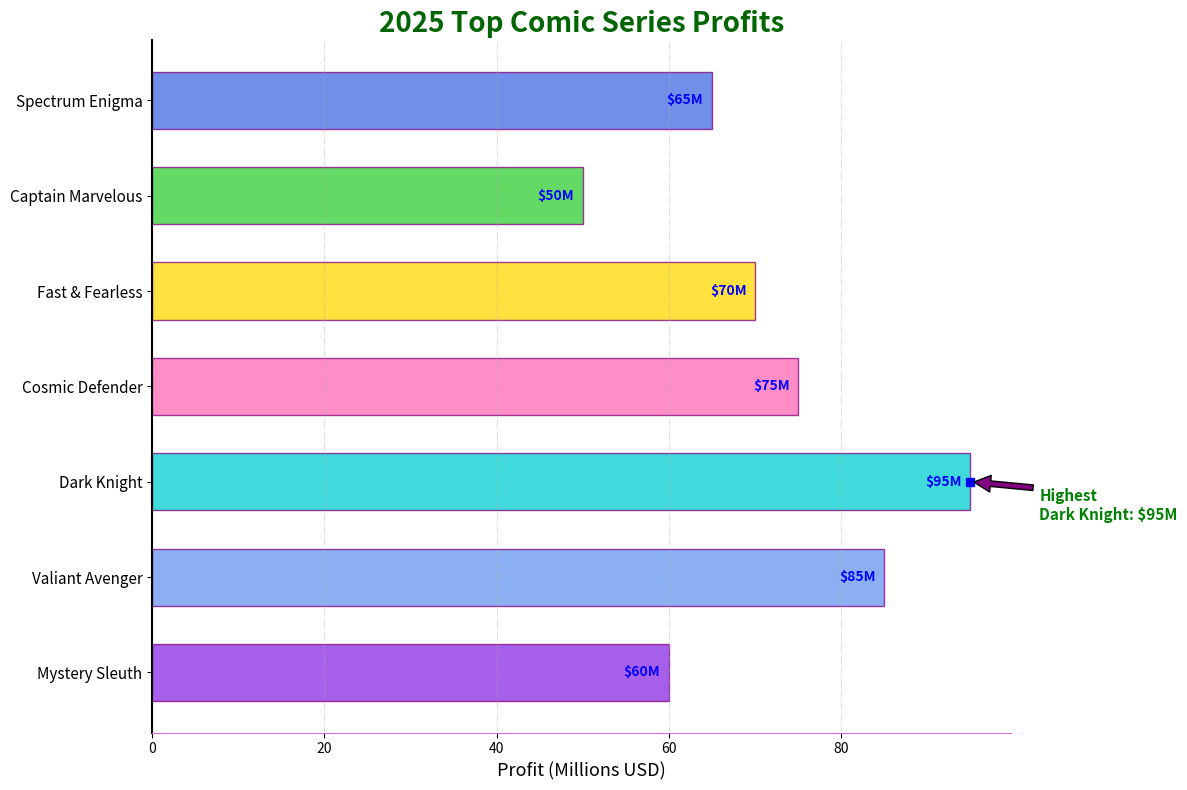

Python code for this plot:
import matplotlib.pyplot as plt
import numpy as np

comic_series = [
    'Mystery Sleuth',         # Position changed
    'Valiant Avenger',
    'Dark Knight',            # Position changed
    'Cosmic Defender',        # Position changed
    'Fast & Fearless',
    'Captain Marvelous',
    'Spectrum Enigma'
]
annual_profits = [60, 85, 95, 75, 70, 50, 65]  # Corresponding profits shuffled

fig, ax = plt.subplots(figsize=(12, 8))

colors = ['#8A2BE2', '#6495ED', '#00CED1', '#FF69B4', '#FFD700', '#32CD32', '#4169E1']  # Color order changed

bars = ax.barh(np.arange(len(comic_series)), annual_profits, color=colors, edgecolor='purple', height=0.6, alpha=0.75)

for bar in bars:
    ax.annotate(f"${bar.get_width()}M", 
                 xy=(bar.get_width() - 1, bar.get_y() + bar.get_height() / 2),
                 va='center', ha='right', color='blue', fontsize=10, fontweight='bold')

ax.set_title('2025 Top Comic Series Profits', fontsize=20, fontweight='bold', color='darkgreen')
ax.set_xlabel('Profit (Millions USD)', fontsize=13)
ax.set_yticks(np.arange(len(comic_series)))
ax.set_yticklabels(comic_series, fontsize=11)

ax.grid(axis='x', linestyle='-.', alpha=0.4)

ax.spines['bottom'].set_color('orchid')
ax.spines['top'].set_visible(False)
ax.spines['left'].set_linewidth(1.5)
ax.spines['right'].set_visible(False)

max_profit = max(annual_profits)
max_profit_series = comic_series[annual_profits.index(max_profit)]

ax.plot([max_profit], [annual_profits.index(max_profit)], 'bs')
ax.annotate(f"Highest\n{max_profit_series}: ${max_profit}M",
             xy=(max_profit, annual_profits.index(max_profit)),
             xytext=(max_profit+8, annual_profits.index(max_profit)-0.4),
             arrowprops=dict(facecolor='purple', shrink=0.05),
             fontsize=11, color='green', fontweight='bold', ha='left')

plt.tight_layout()
plt.show()
